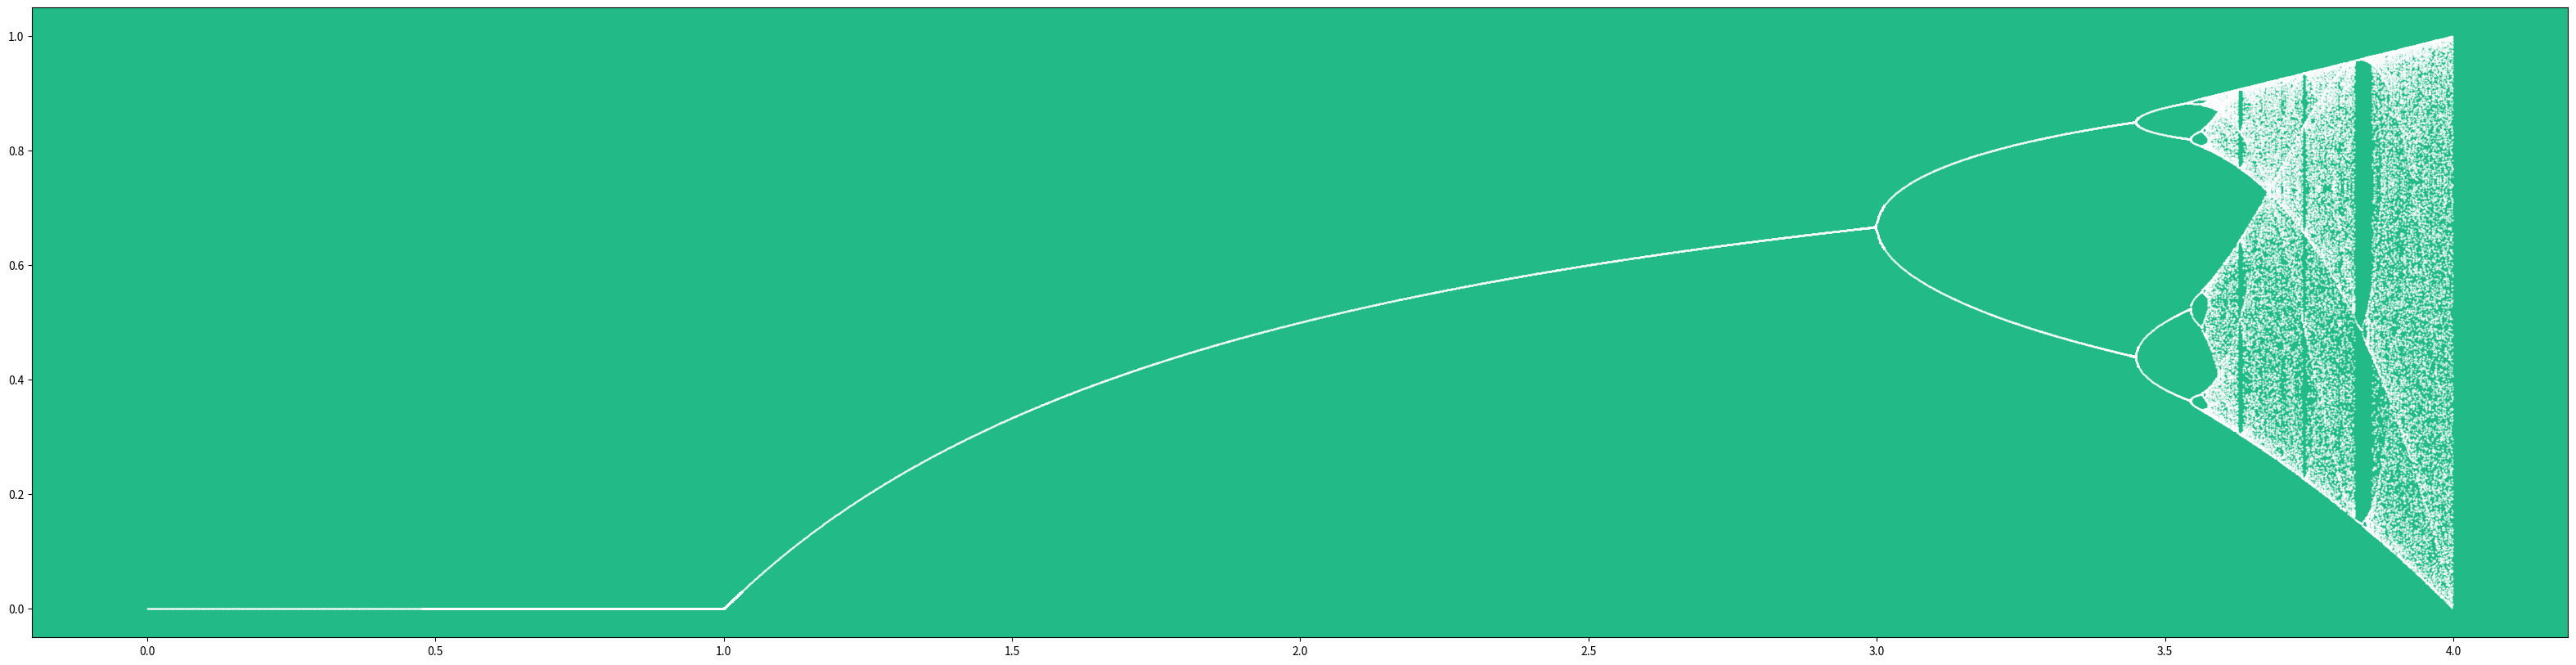

Generate this figure with matplotlib:
from matplotlib import pyplot as plt
import numpy as np

plt.rcParams['axes.facecolor'] = '#22bb88'
plt.rcParams['figure.figsize'] =  40,10

# x and y values to be plotted
a_values = []
outputs = []

def iterator(a, x):
    global a_values, outputs
    old = x
    output_set = set()
    # wait to stablize
    for _ in range(1000):
        new = a*old - a*old**2
        old = new
    # either cycle is found or goes into chaos
    while new not in output_set\
            and len(output_set) < 100:
        output_set.add(new)
        new = a*old - a*old**2
        old = new
    outputs.extend(list(output_set))
    a_values.extend([a]*len(output_set))


# generate points for range of a values
STEP = 0.001
INITIAL_SEED = 0.5  # arbitrary starting pt 0<x<1
for a in np.arange(0, 4, STEP):
    iterator(a, INITIAL_SEED)

title = 'test'
plt.scatter(a_values, outputs, color = 'white', s = 0.2)
plt.savefig(title + '.png', format='png', dpi = 300, bbox_inches = 'tight')
plt.show()
